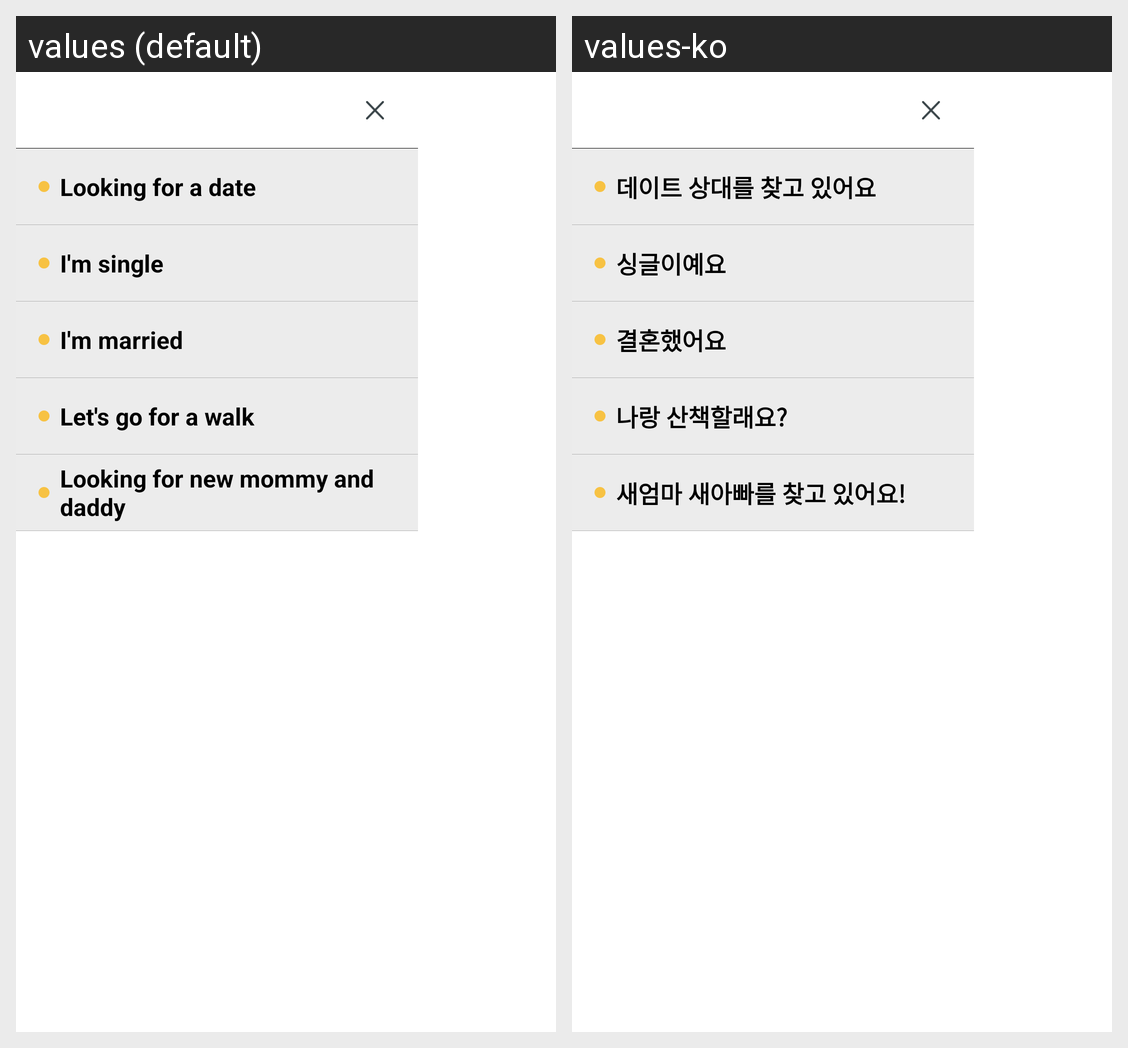

The Android screen above is rendered under two locales of the same app. Produce the string resources it draws, with the default and per-locale values.
Android screen res/layout/profile_state_popup_view.xml rendered under 2 locales, left to right: values (default), values-ko. Device: Nexus 5 (rendered at 1080×1920; each locale shown at half size, 540×960, under a caption strip naming it); theme AppTheme.
Strings drawn on this screen, with the default value and each locale's value (text and hints the layout hard-codes, and strings that could not be matched under every locale, appear in the picture but are not listed):

profile_edit_status_date
  values: Looking for a date
  values-ko: 데이트 상대를 찾고 있어요

profile_edit_status_single
  values: I'm single
  values-ko: 싱글이예요

profile_edit_status_marry
  values: I'm married
  values-ko: 결혼했어요

profile_edit_status_work
  values: Let's go for a walk
  values-ko: 나랑 산책할래요?

profile_edit_status_parent
  values: Looking for new mommy and daddy
  values-ko: 새엄마 새아빠를 찾고 있어요!
